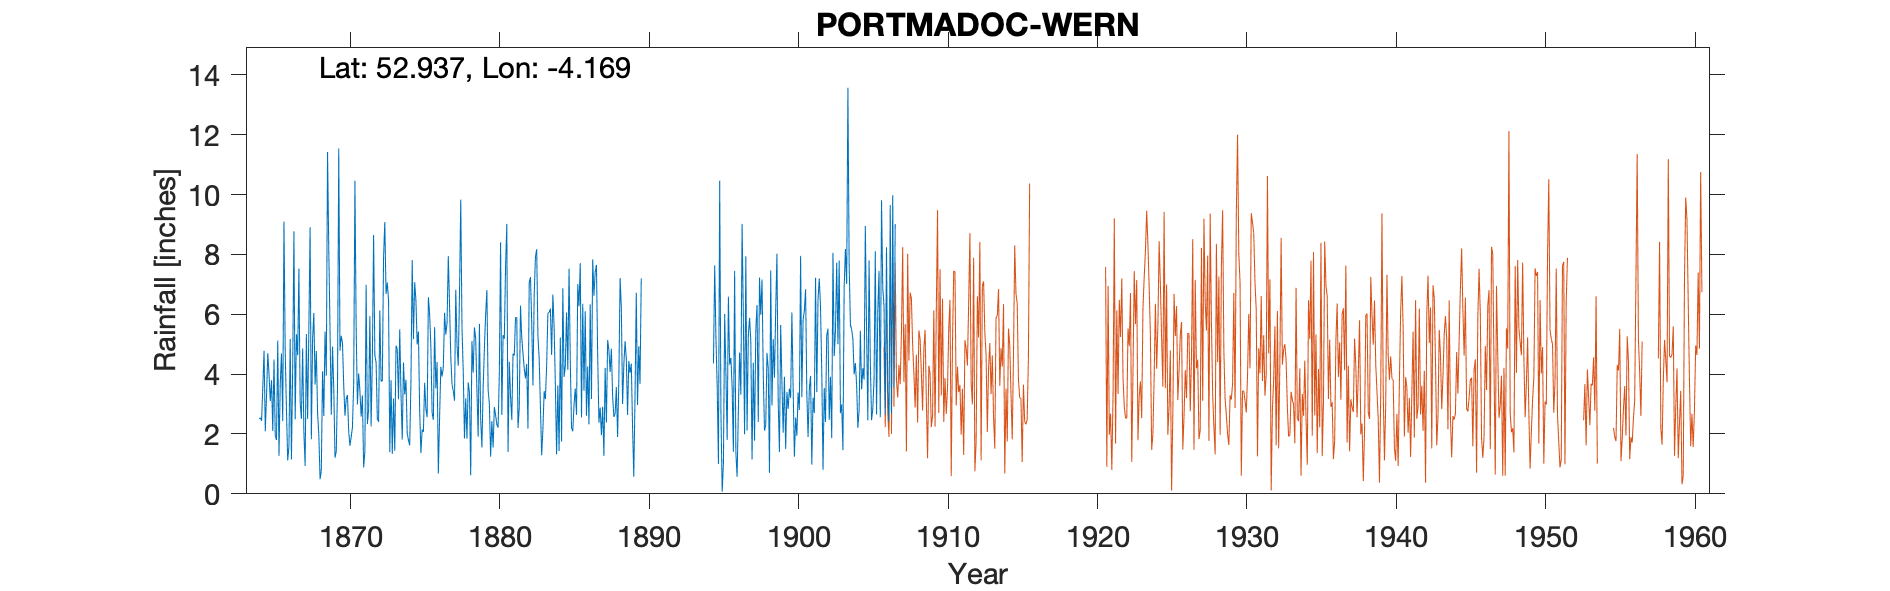

The table this chart was drawn from, first rows:
PORTMADOC, , , , , , , , , , , , , , , , , , , , , , , 
Grid ref, SH543399, Long, -4.169, Lat, 52.94, Elevation, 10, ft, , , , , , , , , , , , , , , 
Station no, 4385, , , , , , , , , , , , , , , , , , , , , , 
, 1864, 1865, 1866, 1867, 1868, 1869, 1870, 1871, 1872, 1873, 1874, 1875, 1876, 1877, 1878, 1879, 1880, 1881, 1882, 1883, 1884, 1885, 1886
January, , 4, 9.1, 7.53, 6.04, 8.14, 3.62, 4.02, 8.65, 6.46, 4.39, 5.42, 2.47, 7.94, 4.1, 1.91, 1.55, 1.4, 4.7, 5.28, 6.66, 4.15, 6.35
February, , 3.1, 4.75, 3.07, 3.65, 5.48, 2.61, 3.44, 4.63, 1.39, 3.33, 2.79, 5.57, 6.32, 1.85, 5.68, 2.9, 4.41, 4.18, 4.53, 5.58, 7.52, 3.44
March, , 3.8, 2.8, 2.5, 4.77, 2.64, 3.17, 2.58, 4.39, 3.8, 3.81, 1.36, 3.52, 4.58, 3.19, 2.5, 2.63, 3.28, 3.86, 2.92, 3.64, 4.44, 6.1
April, , 2.1, 1.12, 4.86, 2.71, 4.92, 3.3, 3.29, 2.51, 1.33, 2.03, 2.15, 4.4, 3.64, 1.84, 1.55, 2.32, 2.47, 4.34, 1.29, 1.32, 2.2, 2.61
May, 2.51, 4.49, 1.59, 2.05, 1.97, 3.52, 2.08, 0.88, 2.41, 3.19, 1.79, 2.07, 0.68, 3.45, 3.72, 3.54, 2.21, 4.68, 2.18, 2.16, 3.62, 2.09, 4.26
June, 2.54, 1.93, 5.17, 0.93, 0.49, 1.21, 1.61, 1.42, 6.13, 1.44, 1.62, 3.71, 2.54, 3.11, 3.38, 4.87, 4.04, 4.62, 7.04, 3.43, 1.43, 2.98, 2.32
July, 2.44, 1.8, 1.15, 5.34, 0.78, 1.41, 1.91, 6.98, 3.76, 4.95, 3.76, 2.84, 4.24, 6.82, 0.62, 6, 8.4, 5.89, 7.24, 3.16, 5.22, 3.52, 6.33
August, 3.57, 5.12, 4.19, 2.5, 4.09, 3.51, 2.22, 2.33, 3.77, 4.82, 7.81, 2.56, 3.92, 4.96, 5.1, 6.81, 2.64, 5.9, 5.75, 4.28, 1.75, 2.64, 3.17
September, 4.78, 1.27, 8.77, 5.51, 2.6, 11.54, 3.69, 2.82, 7.9, 3.16, 5.17, 6.57, 4.23, 4.28, 4.05, 3.47, 5.3, 2.2, 3.62, 6.03, 6.87, 7.01, 7.83
October, 2.09, 3.65, 2.49, 8.91, 5.42, 4.78, 10.46, 5.94, 9.08, 5.5, 7.07, 6.01, 6.05, 6.68, 5.56, 3, 5.18, 2.88, 6.63, 6.06, 3.91, 6.27, 6.62
November, 3.29, 4.69, 5.33, 1.82, 3.95, 5.28, 5.5, 2.25, 6.68, 3.35, 6.46, 4.93, 5.32, 9.83, 5.19, 1.24, 7.58, 6.29, 7.92, 6.19, 4.26, 7.71, 7.41
December, 4.7, 2.43, 4.63, 5.18, 11.42, 5.04, 2.99, 4.5, 7.06, 1.81, 4.99, 2.7, 5.71, 5.55, 3.44, 2.43, 9.02, 5.22, 8.17, 4.64, 6.06, 2.55, 7.65
Total, , 38.38, 51.09, 50.2, 47.89, 57.47, 43.16, 40.45, 66.97, 41.2, 52.23, 43.11, 48.65, 67.16, 42.04, 43, 53.77, 49.24, 65.63, 49.97, 50.32, 53.08, 64.09
